Run: headless pygame with SDL's dummy video driver; simulated clock (each Clock.tick advances the game by its frame time, no real sleeping); random seed 0; keys injected as events and as key.get_pressed() state; mouse plan: one left click at the window centre at the start of phase 2, then a move to the lower-right quarter at the start of phase 3.
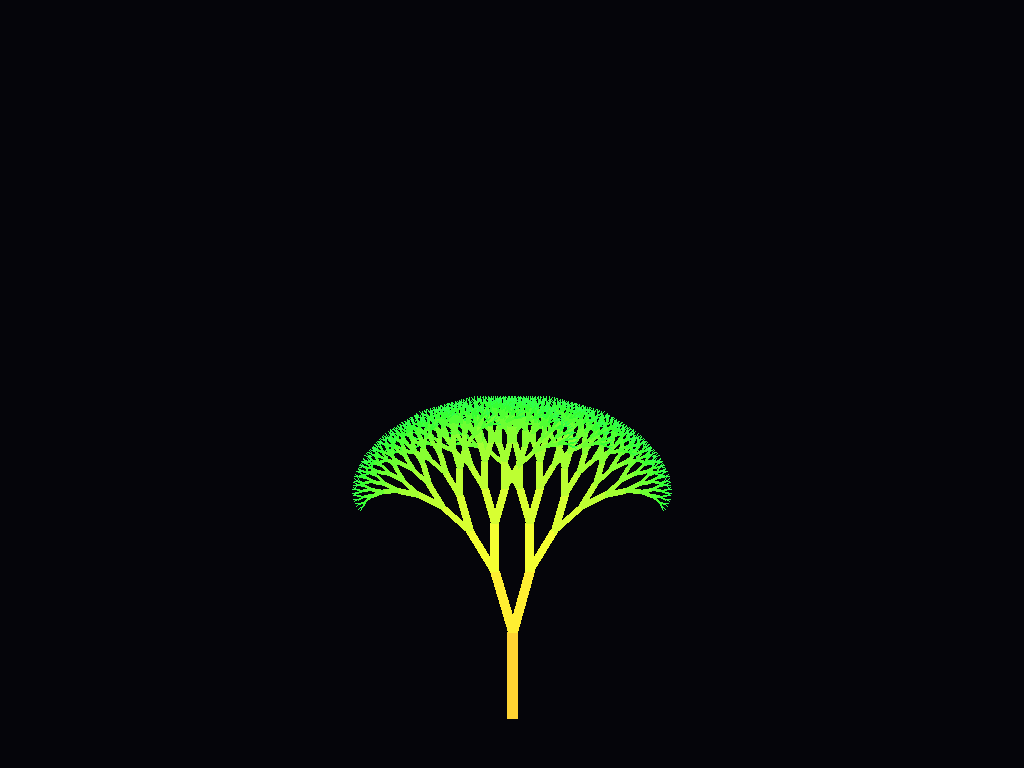
Frame 1 of 4 · flips 1–60 · no input
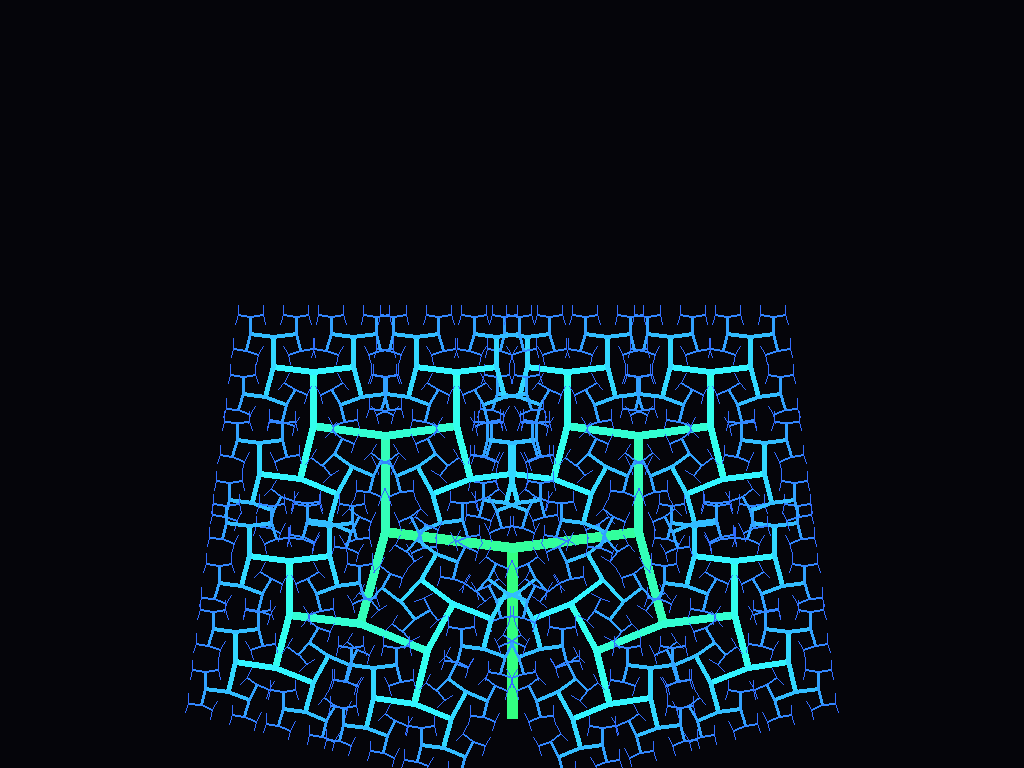
Frame 2 of 4 · flips 61–180 · clicked the window centre · tapped SPACE, RETURN · held RIGHT (→), D
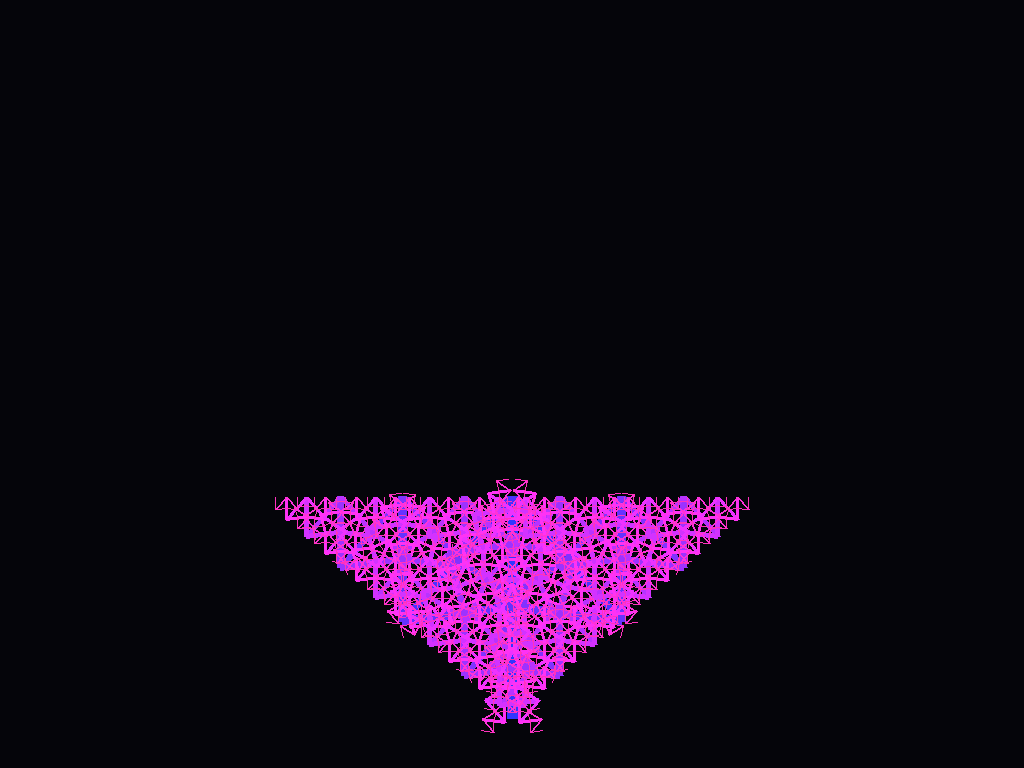
Frame 3 of 4 · flips 181–300 · moved the mouse to the lower-right quarter · held DOWN (↓), S
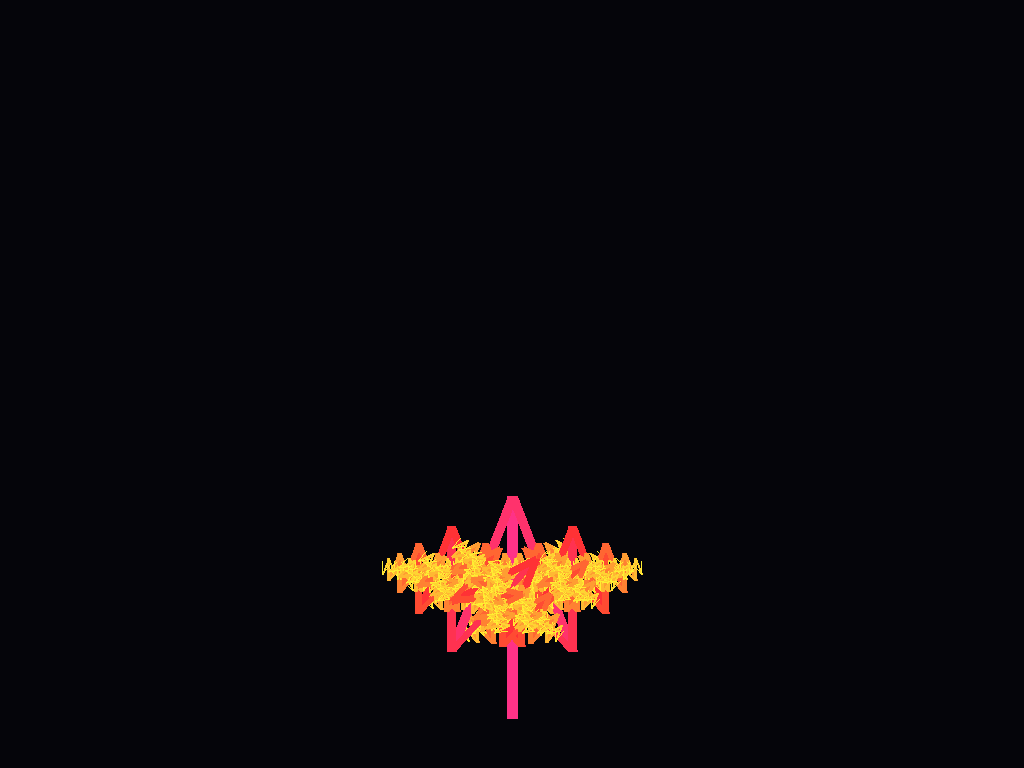
Frame 4 of 4 · flips 301–420 · held LEFT (←), A, UP (↑), W

The pygame program that drew these frames:

import pygame
import math

pygame.init()

info = pygame.display.Info()
w, h = info.current_w, info.current_h

screen = pygame.display.set_mode((w, h), pygame.FULLSCREEN)
clock = pygame.time.Clock()

time = 0

def draw_tree(x, y, angle, depth, length, hue, spread):
    if depth == 0:
        return

    x2 = x + math.cos(angle) * length
    y2 = y - math.sin(angle) * length

    color = pygame.Color(0)
    color.hsva = (hue % 360, 80, 100, 100)

    pygame.draw.line(screen, color, (x, y), (x2, y2), max(1, depth))

    new_len = length * 0.75

    draw_tree(x2, y2, angle - spread, depth - 1, new_len, hue + 8, spread)
    draw_tree(x2, y2, angle + spread, depth - 1, new_len, hue + 8, spread)


running = True

while running:

    screen.fill((5, 5, 10))

    mx, my = pygame.mouse.get_pos()

    spread = (mx / w) * math.pi
    base_length = (h / 4.5) * (my / h + 0.5)

    animated_spread = spread + math.sin(time) * 0.3

    draw_tree(
        w // 2,
        h - 50,
        math.pi / 2,
        11,
        base_length,
        time * 40,
        animated_spread
    )

    time += 0.02

    for event in pygame.event.get():
        if event.type == pygame.QUIT or (
            event.type == pygame.KEYDOWN and event.key == pygame.K_ESCAPE
        ):
            running = False

    pygame.display.flip()
    clock.tick(60)

pygame.quit()
